Photos from the image-classification dataset "proc" in the GitHub repository NandoG1/deep-learning-project. Its 38 classes are: apple apple scab, apple black rot, apple cedar apple rust, apple healthy, blueberry healthy, cherry including sour powdery mildew, cherry including sour healthy, corn (maize) cercospora leaf spot gray leaf spot, corn common rust, corn northern leaf blight, corn healthy, grape black rot, grape esca black measles, grape leaf blight (isariopsis leaf spot), grape healthy, orange huanglongbing citrus greening, peach bacterial spot, peach healthy, bell pepper bacterial spot, bell pepper healthy, potato early blight, potato late blight, potato healthy, raspberry healthy, soybean healthy, squash powdery mildew, strawberry leaf scorch, strawberry healthy, tomato bacterial spot, tomato early blight, tomato late blight, tomato leaf mold, tomato septoria leaf spot, tomato spider mites two spotted spider mite, tomato target spot, tomato yellow leaf curl virus, tomato mosaic virus, tomato healthy.

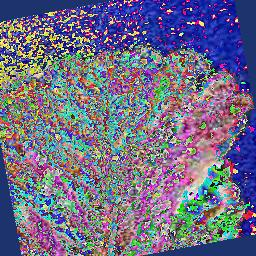
Label: strawberry leaf scorch

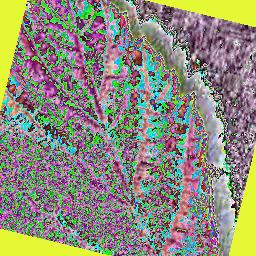
Label: raspberry healthy

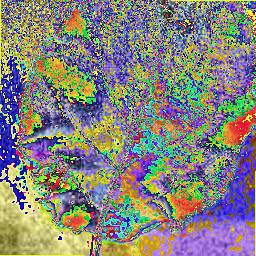
Label: apple black rot

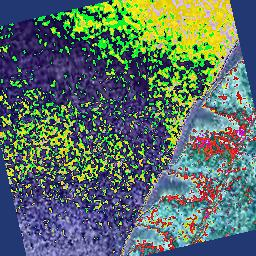
Label: peach healthy

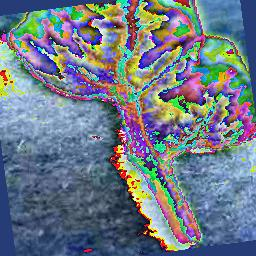
Label: tomato yellow leaf curl virus

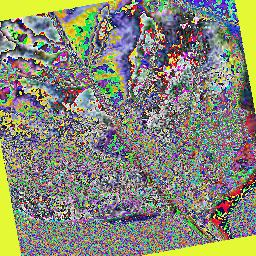
Label: bell pepper bacterial spot
